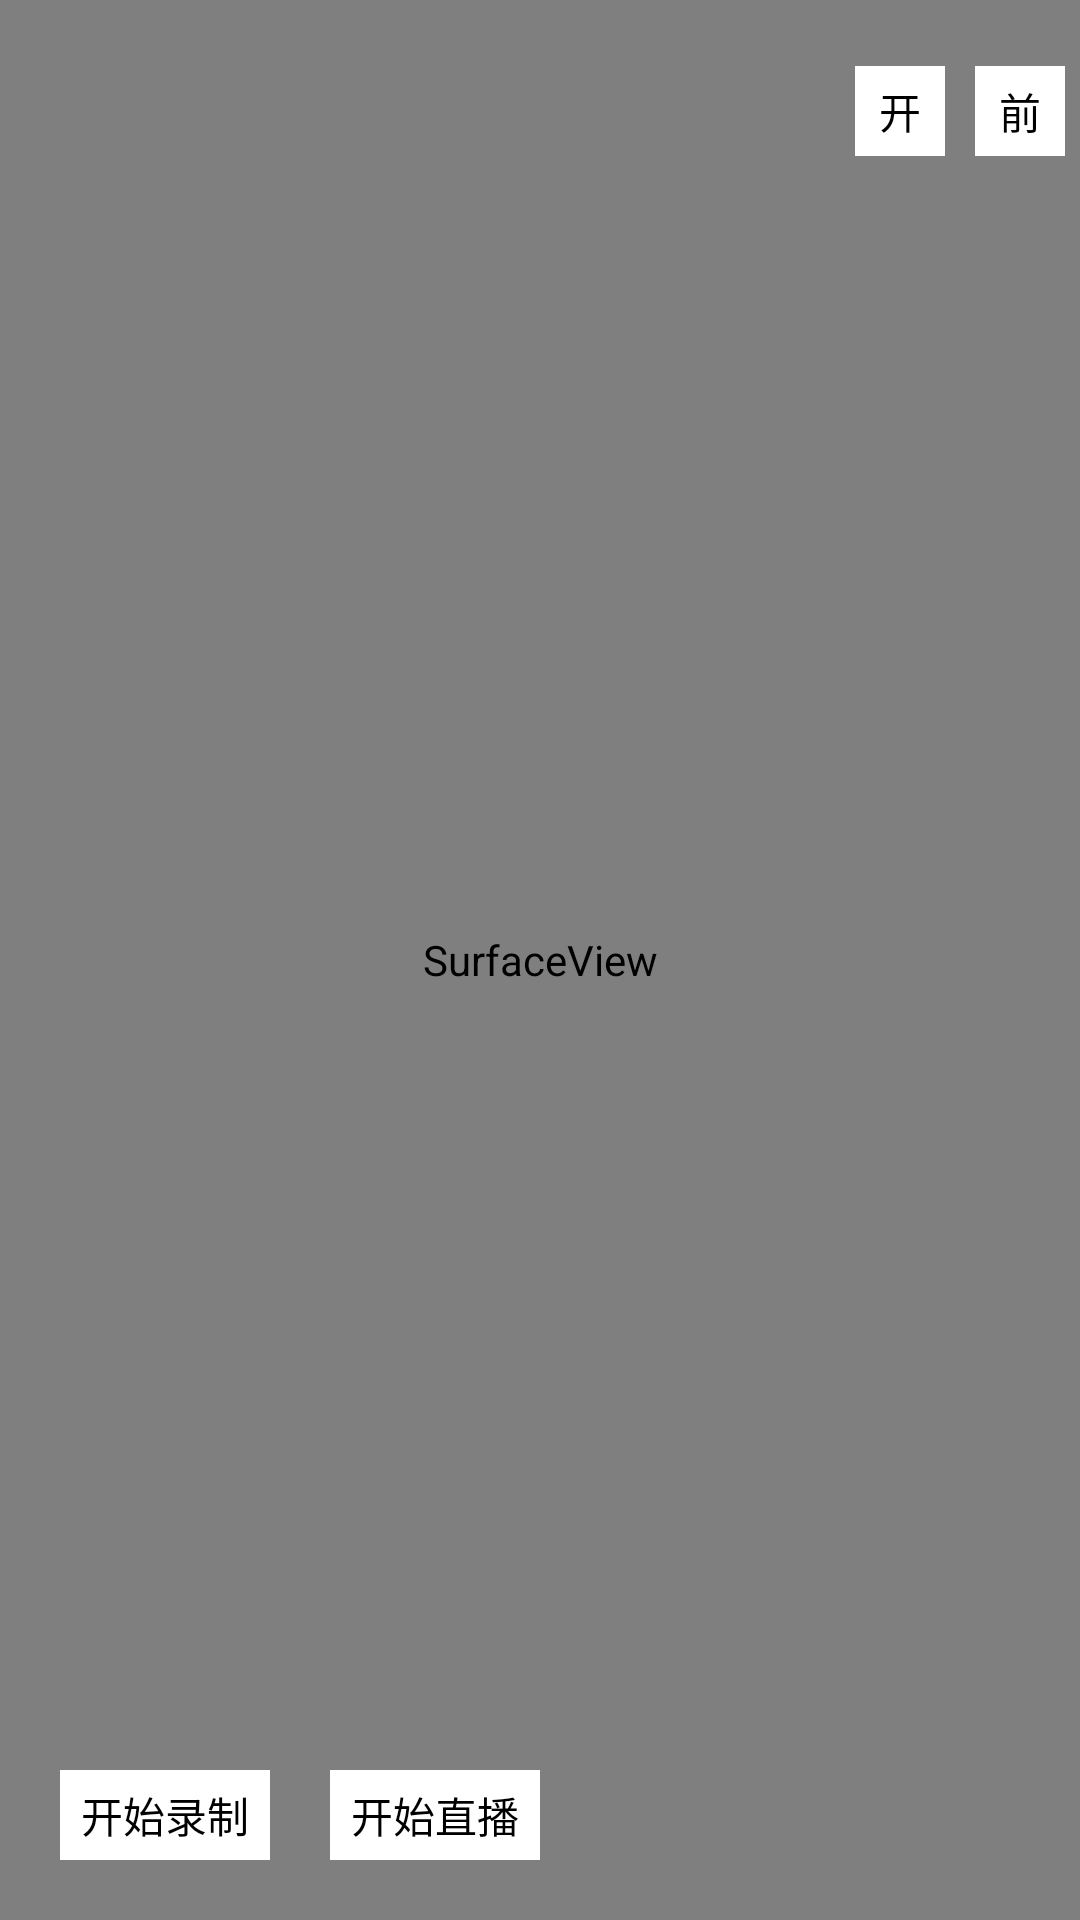

This screen was rendered from an Android layout file. Write that file and the resources it references.
<!-- AndroidManifest.xml: application theme AppTheme -->
<!-- res/layout/activity_camera.xml -->
<?xml version="1.0" encoding="utf-8"?>
<RelativeLayout xmlns:android="http://schemas.android.com/apk/res/android"
    android:orientation="vertical" android:layout_width="match_parent"
    android:layout_height="match_parent">
<SurfaceView
    android:layout_width="match_parent"
    android:layout_height="match_parent"
    android:id="@+id/sv_display"/>
    <RelativeLayout android:id="@+id/rl"
        android:layout_width="match_parent"
        android:layout_height="wrap_content"
        android:orientation="horizontal"
        android:paddingTop="17dp"
        android:paddingBottom="17dp">

            <CheckBox
                android:id="@+id/cb_cameraswitch"
                android:layout_width="30dp"
                android:layout_height="30dp"
                android:layout_margin="5dp"
                android:layout_alignParentRight="true"
                android:gravity="center"
                android:background="@color/white"
                android:button="@null"
                android:text="前"
                />
        <CheckBox
            android:id="@+id/cb_light"
            android:layout_width="30dp"
            android:layout_height="30dp"
            android:layout_margin="5dp"
            android:layout_toLeftOf="@id/cb_cameraswitch"
            android:gravity="center"
            android:background="@color/white"
            android:button="@null"
            android:text="开"
            />

        </RelativeLayout>

    <RelativeLayout android:id="@+id/rl_bottom"
        android:layout_width="match_parent"
        android:layout_height="wrap_content"
        android:layout_alignParentBottom="true"
        android:padding="20dp" >
        <LinearLayout
            android:layout_width="match_parent"
            android:layout_height="wrap_content"
            android:orientation="horizontal">
            <CheckBox
                android:id="@+id/cb_record"
                android:layout_width="70dp"
                android:layout_height="30dp"
                android:layout_marginRight="20dp"
                android:gravity="center"
                android:background="@color/white"
                android:button="@null"
                android:text="开始录制"
                />
            <CheckBox
                android:id="@+id/cb_live"
                android:layout_width="70dp"
                android:layout_height="30dp"
                android:gravity="center"
                android:background="@color/white"
                android:button="@null"
                android:text="开始直播"
                />
        </LinearLayout>
        </RelativeLayout>
</RelativeLayout>
<!-- resources referenced by this layout -->
<resources>
  <color name="white">#ffffff</color>
  <style name="AppTheme" parent="Theme.App.Light.NoActionBar">
          
          <item name="colorPrimary">@color/colorPrimary</item>
          <item name="colorPrimaryDark">@color/colorPrimaryDark</item>
          <item name="colorAccent">@color/colorAccent</item>
      </style>
  <style name="Theme.App.Light.NoActionBar" parent="Theme.AppCompat.Light.NoActionBar">
          <item name="preferenceTheme">@style/PreferenceThemeOverlay</item>
  
          <item name="actionButtonStyle">@style/Widget.App.ActionButton</item>
      </style>
  <color name="colorPrimary">#3F51B5</color>
  <color name="colorPrimaryDark">#303F9F</color>
  <color name="colorAccent">#FF4081</color>
  <style name="Widget.App.ActionButton" parent="@style/Widget.AppCompat.ActionButton">
          <item name="textAllCaps">false</item>
      </style>
</resources>
